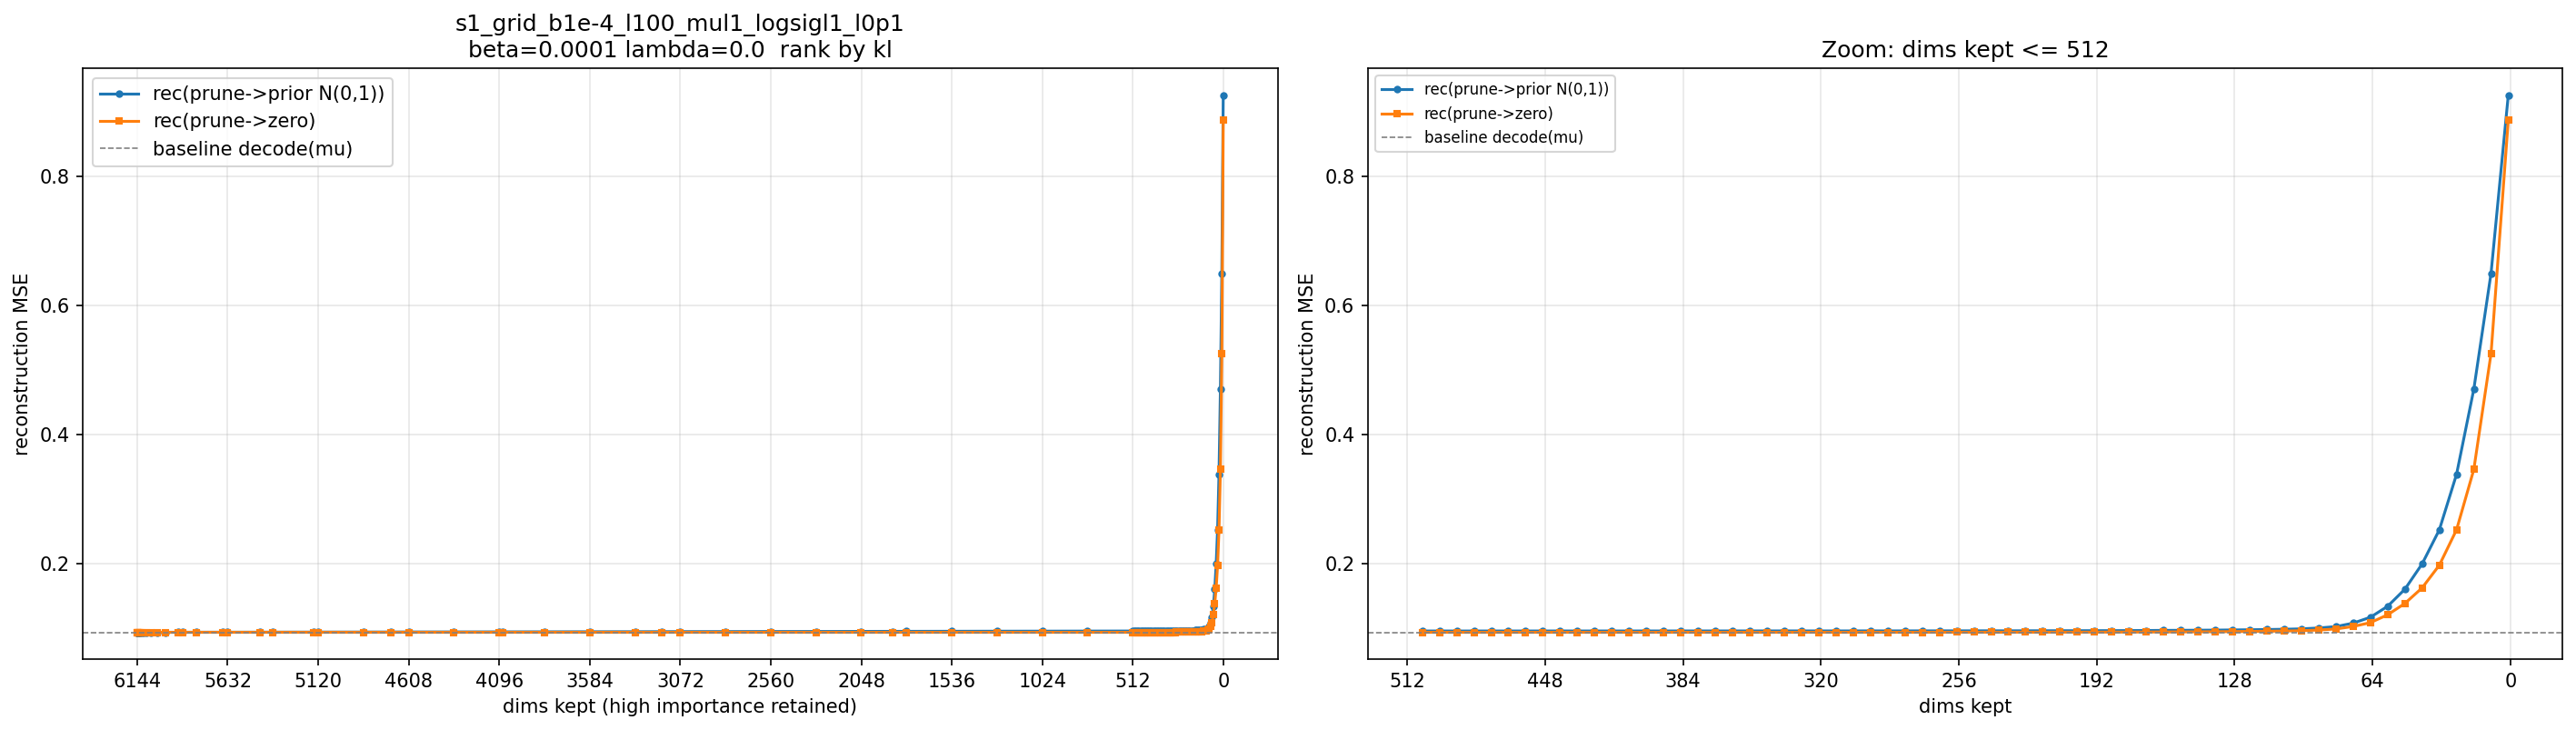

Values plotted in this chart, from the file beside it:
n_pruned, n_kept, keep_frac, rec_prior, rec_zero, prior_zero_gap
0.000000000000000000e+00, 6.144000000000000000e+03, 1.000000000000000000e+00, 9.351986796061198537e-02, 9.351986796061198537e-02, 0.000000000000000000e+00
1.000000000000000000e+00, 6.143000000000000000e+03, 9.998372395833333703e-01, 9.352113952636718908e-02, 9.351995849609374967e-02, 1.181030273439409584e-06
2.000000000000000000e+00, 6.142000000000000000e+03, 9.996744791666666297e-01, 9.352054850260416163e-02, 9.352093505859375433e-02, -3.865559895926962142e-07
3.000000000000000000e+00, 6.141000000000000000e+03, 9.995117187500000000e-01, 9.352070821126301503e-02, 9.352019551595051883e-02, 5.126953124962030373e-07
4.000000000000000000e+00, 6.140000000000000000e+03, 9.993489583333333703e-01, 9.352311147054036267e-02, 9.352021891276041110e-02, 2.892557779951565600e-06
6.000000000000000000e+00, 6.138000000000000000e+03, 9.990234375000000000e-01, 9.352082824707030895e-02, 9.351993560791015125e-02, 8.926391601576932899e-07
9.000000000000000000e+00, 6.135000000000000000e+03, 9.985351562500000000e-01, 9.352164611816406181e-02, 9.351994832356770593e-02, 1.697794596355883812e-06
1.300000000000000000e+01, 6.131000000000000000e+03, 9.978841145833333703e-01, 9.352417500813801909e-02, 9.352074737548828065e-02, 3.427632649738443504e-06
1.800000000000000000e+01, 6.126000000000000000e+03, 9.970703125000000000e-01, 9.352540384928385853e-02, 9.352015279134114067e-02, 5.251057942717851645e-06
2.600000000000000000e+01, 6.118000000000000000e+03, 9.957682291666666297e-01, 9.352651367187500564e-02, 9.352097015380859968e-02, 5.543518066405961342e-06
3.800000000000000000e+01, 6.106000000000000000e+03, 9.938151041666666297e-01, 9.352807159423828787e-02, 9.351927693684895793e-02, 8.794657389329940678e-06
5.400000000000000000e+01, 6.090000000000000000e+03, 9.912109375000000000e-01, 9.353767496744791465e-02, 9.352050628662109122e-02, 1.716868082682343477e-05
7.800000000000000000e+01, 6.066000000000000000e+03, 9.873046875000000000e-01, 9.354386240641275607e-02, 9.352103169759114210e-02, 2.283070882161397641e-05
1.130000000000000000e+02, 6.031000000000000000e+03, 9.816080729166666297e-01, 9.355180511474608940e-02, 9.352151133219401002e-02, 3.029378255207937354e-05
1.620000000000000000e+02, 5.982000000000000000e+03, 9.736328125000000000e-01, 9.356526387532551614e-02, 9.352073364257812438e-02, 4.453023274739176252e-05
2.330000000000000000e+02, 5.911000000000000000e+03, 9.620768229166666297e-01, 9.359448699951171402e-02, 9.352031300862630181e-02, 7.417399088541221097e-05
2.560000000000000000e+02, 5.888000000000000000e+03, 9.583333333333333703e-01, 9.359203491210937864e-02, 9.352042795817057386e-02, 7.160695393880478488e-05
3.350000000000000000e+02, 5.809000000000000000e+03, 9.454752604166666297e-01, 9.362322642008463758e-02, 9.352169443766275569e-02, 1.015319824218818834e-04
4.820000000000000000e+02, 5.662000000000000000e+03, 9.215494791666666297e-01, 9.367433471679686985e-02, 9.352020365397135937e-02, 1.541310628255104787e-04
5.120000000000000000e+02, 5.632000000000000000e+03, 9.166666666666666297e-01, 9.367178243001302029e-02, 9.351991068522134964e-02, 1.518717447916706487e-04
6.940000000000000000e+02, 5.450000000000000000e+03, 8.870442708333333703e-01, 9.372562561035156781e-02, 9.352108866373698426e-02, 2.045369466145835480e-04
7.680000000000000000e+02, 5.376000000000000000e+03, 8.750000000000000000e-01, 9.375304412841796442e-02, 9.351961059570312873e-02, 2.334335327148356898e-04
9.980000000000000000e+02, 5.146000000000000000e+03, 8.375651041666666297e-01, 9.382001749674478974e-02, 9.352128804524739714e-02, 2.987294514973926063e-04
1.024000000000000000e+03, 5.120000000000000000e+03, 8.333333333333333703e-01, 9.383769429524739525e-02, 9.352110239664714053e-02, 3.165918986002547175e-04
1.280000000000000000e+03, 4.864000000000000000e+03, 7.916666666666666297e-01, 9.389786987304687971e-02, 9.352053426106771150e-02, 3.773356119791682062e-04
1.435000000000000000e+03, 4.709000000000000000e+03, 7.664388020833333703e-01, 9.396303405761718963e-02, 9.352092488606771059e-02, 4.421091715494790408e-04
1.536000000000000000e+03, 4.608000000000000000e+03, 7.500000000000000000e-01, 9.401625976562499876e-02, 9.352183227539062615e-02, 4.944274902343726019e-04
1.792000000000000000e+03, 4.352000000000000000e+03, 7.083333333333333703e-01, 9.407249654134114403e-02, 9.352045542399088640e-02, 5.520411173502576263e-04
2.048000000000000000e+03, 4.096000000000000000e+03, 6.666666666666666297e-01, 9.417644856770833461e-02, 9.352170461018879943e-02, 6.547439575195351802e-04
2.065000000000000000e+03, 4.079000000000000000e+03, 6.638997395833333703e-01, 9.417021179199218384e-02, 9.352198791503905928e-02, 6.482238769531245559e-04
2.304000000000000000e+03, 3.840000000000000000e+03, 6.250000000000000000e-01, 9.423023630777994930e-02, 9.352272745768229478e-02, 7.075088500976545181e-04
2.560000000000000000e+03, 3.584000000000000000e+03, 5.833333333333333703e-01, 9.433932291666666248e-02, 9.352214762369791268e-02, 8.171752929687498002e-04
2.816000000000000000e+03, 3.328000000000000000e+03, 5.416666666666666297e-01, 9.440485331217447762e-02, 9.352229715983072234e-02, 8.825561523437552847e-04
2.969000000000000000e+03, 3.175000000000000000e+03, 5.167643229166666297e-01, 9.447816569010417109e-02, 9.352167663574219303e-02, 9.564890543619780638e-04
3.072000000000000000e+03, 3.072000000000000000e+03, 5.000000000000000000e-01, 9.455518239339193165e-02, 9.352064615885416488e-02, 1.034536234537766775e-03
3.327000000000000000e+03, 2.817000000000000000e+03, 4.584960937500000000e-01, 9.460783487955728988e-02, 9.352061869303385233e-02, 1.087216186523437544e-03
3.583000000000000000e+03, 2.561000000000000000e+03, 4.168294270833333148e-01, 9.471778767903646368e-02, 9.352176462809244639e-02, 1.196023050944017285e-03
3.839000000000000000e+03, 2.305000000000000000e+03, 3.751627604166666852e-01, 9.477242126464843763e-02, 9.352087300618489030e-02, 1.251548258463547336e-03
4.095000000000000000e+03, 2.049000000000000000e+03, 3.334960937500000000e-01, 9.489074656168619559e-02, 9.352012532552082813e-02, 1.370621236165367463e-03
4.271000000000000000e+03, 1.873000000000000000e+03, 3.048502604166666852e-01, 9.495023701985677578e-02, 9.352020263671874389e-02, 1.430034383138031884e-03
4.351000000000000000e+03, 1.793000000000000000e+03, 2.918294270833333148e-01, 9.498855794270832931e-02, 9.351917521158854829e-02, 1.469382731119781016e-03
4.607000000000000000e+03, 1.537000000000000000e+03, 2.501627604166666852e-01, 9.507080128987629997e-02, 9.351942342122396279e-02, 1.551377868652337177e-03
4.863000000000000000e+03, 1.281000000000000000e+03, 2.084960937500000000e-01, 9.519250488281250089e-02, 9.351944071451823159e-02, 1.673064168294269294e-03
5.119000000000000000e+03, 1.025000000000000000e+03, 1.668294270833333426e-01, 9.527261962890624936e-02, 9.351654459635416750e-02, 1.756075032552081860e-03
5.375000000000000000e+03, 7.690000000000000000e+02, 1.251627604166666574e-01, 9.538682403564453793e-02, 9.351799519856771048e-02, 1.868828837076827454e-03
5.631000000000000000e+03, 5.130000000000000000e+02, 8.349609375000000000e-02, 9.549628194173176432e-02, 9.351987508138021044e-02, 1.976406860351553885e-03
5.639000000000000000e+03, 5.050000000000000000e+02, 8.219401041666667129e-02, 9.552879740397135500e-02, 9.352016499837240149e-02, 2.008632405598953508e-03
5.647000000000000000e+03, 4.970000000000000000e+02, 8.089192708333332871e-02, 9.554280090332031850e-02, 9.352065938313802729e-02, 2.022141520182291208e-03
5.655000000000000000e+03, 4.890000000000000000e+02, 7.958984375000000000e-02, 9.551203511555989012e-02, 9.352003936767577796e-02, 1.991995747884112156e-03
5.663000000000000000e+03, 4.810000000000000000e+02, 7.828776041666667129e-02, 9.553429005940755614e-02, 9.352084147135417136e-02, 2.013448588053384780e-03
5.671000000000000000e+03, 4.730000000000000000e+02, 7.698567708333332871e-02, 9.554435068766276018e-02, 9.352203013102212970e-02, 2.022320556640630485e-03
5.679000000000000000e+03, 4.650000000000000000e+02, 7.568359375000000000e-02, 9.554516601562500211e-02, 9.352130432128906434e-02, 2.023861694335937766e-03
5.687000000000000000e+03, 4.570000000000000000e+02, 7.438151041666667129e-02, 9.554131469726562242e-02, 9.352235921223958637e-02, 2.018955485026036056e-03
5.695000000000000000e+03, 4.490000000000000000e+02, 7.307942708333332871e-02, 9.555325775146483736e-02, 9.352125244140624405e-02, 2.032005310058593306e-03
5.703000000000000000e+03, 4.410000000000000000e+02, 7.177734375000000000e-02, 9.558201090494791718e-02, 9.352200012207030622e-02, 2.060010782877610969e-03
5.711000000000000000e+03, 4.330000000000000000e+02, 7.047526041666667129e-02, 9.555216573079426678e-02, 9.352370910644530744e-02, 2.028456624348959347e-03
5.719000000000000000e+03, 4.250000000000000000e+02, 6.917317708333332871e-02, 9.555755004882812709e-02, 9.352283732096354496e-02, 2.034712727864582127e-03
5.727000000000000000e+03, 4.170000000000000000e+02, 6.787109375000000000e-02, 9.557773132324218213e-02, 9.352401021321614383e-02, 2.053721110026038299e-03
5.735000000000000000e+03, 4.090000000000000000e+02, 6.656901041666667129e-02, 9.553270772298176616e-02, 9.352496236165364074e-02, 2.007745361328125422e-03
5.743000000000000000e+03, 4.010000000000000000e+02, 6.526692708333332871e-02, 9.560346171061197273e-02, 9.352547709147135402e-02, 2.077984619140618716e-03
... 50 more rows
